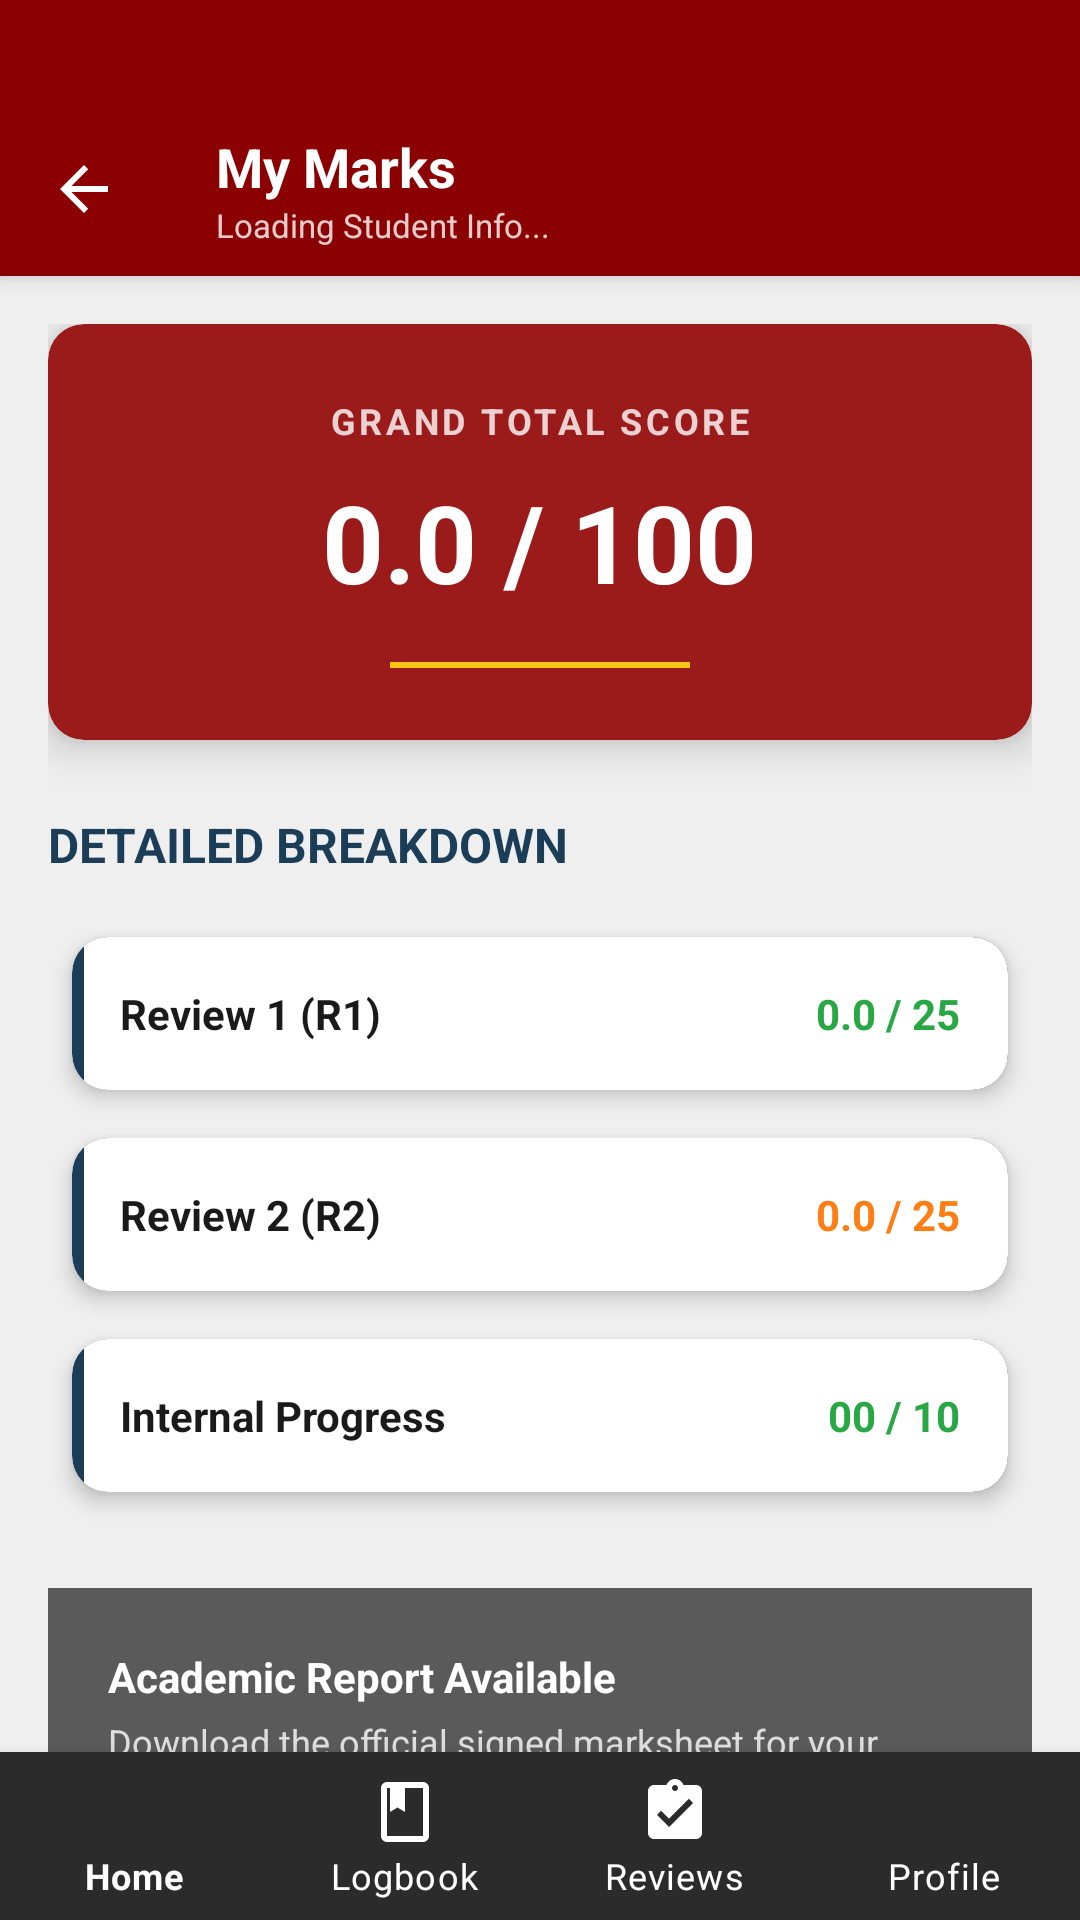

Reconstruct the res/layout file that produces this screen, plus the resources it refers to.
<!-- AndroidManifest.xml: application theme Theme.CapstoneX -->
<!-- res/layout/activity_my_marks.xml -->
<?xml version="1.0" encoding="utf-8"?>
<androidx.coordinatorlayout.widget.CoordinatorLayout xmlns:android="http://schemas.android.com/apk/res/android"
    xmlns:app="http://schemas.android.com/apk/res-auto"
    xmlns:tools="http://schemas.android.com/tools"
    android:layout_width="match_parent"
    android:layout_height="match_parent"
    android:background="@color/colorOuterBg"
    android:fitsSystemWindows="false">

    <com.google.android.material.appbar.AppBarLayout
        android:layout_width="match_parent"
        android:layout_height="wrap_content"
        android:background="@color/colorTopBar"
        app:elevation="4dp">

        <androidx.appcompat.widget.Toolbar
            android:id="@+id/toolbar"
            android:layout_width="match_parent"
            android:layout_height="wrap_content"
            android:layout_marginBottom="1dp"
            android:minHeight="?attr/actionBarSize"
            android:paddingTop="35dp"
            app:navigationIcon="@drawable/ic_back"
            app:navigationIconTint="#FFFFFF">

            <LinearLayout
                android:layout_width="wrap_content"
                android:layout_height="wrap_content"
                android:orientation="vertical">

                <TextView
                    android:layout_width="wrap_content"
                    android:layout_height="wrap_content"
                    android:text="My Marks"
                    android:textColor="#FFFFFF"
                    android:textSize="18sp"
                    android:textStyle="bold" />

                <TextView
                    android:id="@+id/tvStudentHeader"
                    android:layout_width="wrap_content"
                    android:layout_height="wrap_content"
                    android:text="Loading Student Info..."
                    android:textColor="#CCFFFFFF"
                    android:textSize="11sp" />
            </LinearLayout>
        </androidx.appcompat.widget.Toolbar>
    </com.google.android.material.appbar.AppBarLayout>

    <androidx.core.widget.NestedScrollView
        android:layout_width="match_parent"
        android:layout_height="match_parent"
        android:background="@color/colorMainBg"
        android:fillViewport="true"
        app:layout_behavior="@string/appbar_scrolling_view_behavior">

        <LinearLayout
            android:layout_width="match_parent"
            android:layout_height="wrap_content"
            android:orientation="vertical"
            android:padding="16dp">

            <com.google.android.material.card.MaterialCardView
                android:layout_width="match_parent"
                android:layout_height="wrap_content"
                android:layout_marginBottom="24dp"
                app:cardBackgroundColor="@color/colorDashboardRed"
                app:cardCornerRadius="12dp"
                app:cardElevation="8dp">

                <LinearLayout
                    android:layout_width="match_parent"
                    android:layout_height="wrap_content"
                    android:gravity="center"
                    android:orientation="vertical"
                    android:padding="24dp">

                    <TextView
                        android:layout_width="wrap_content"
                        android:layout_height="wrap_content"
                        android:letterSpacing="0.1"
                        android:text="GRAND TOTAL SCORE"
                        android:textColor="#CCFFFFFF"
                        android:textSize="12sp"
                        android:textStyle="bold" />

                    <TextView
                        android:id="@+id/tvTotalMarks"
                        android:layout_width="wrap_content"
                        android:layout_height="wrap_content"
                        android:layout_marginTop="8dp"
                        android:text="0.0 / 100"
                        android:textColor="#FFFFFF"
                        android:textSize="36sp"
                        android:textStyle="bold" />

                    <View
                        android:layout_width="100dp"
                        android:layout_height="2dp"
                        android:layout_marginTop="16dp"
                        android:background="@color/colorAccentYellow" />
                </LinearLayout>
            </com.google.android.material.card.MaterialCardView>

            <TextView
                style="@style/Capstone.Text.SectionHeader"
                android:layout_width="wrap_content"
                android:layout_height="wrap_content"
                android:layout_marginBottom="12dp"
                android:text="DETAILED BREAKDOWN" />

            
            <com.google.android.material.card.MaterialCardView
                style="@style/Widget.Capstone.CardView"
                android:layout_width="match_parent"
                android:layout_height="wrap_content">

                <LinearLayout
                    android:layout_width="match_parent"
                    android:layout_height="wrap_content"
                    android:background="@drawable/bg_card_with_border"
                    android:gravity="center_vertical"
                    android:orientation="horizontal"
                    android:padding="16dp">

                    <TextView
                        style="@style/Capstone.Text.Body"
                        android:layout_width="0dp"
                        android:layout_height="wrap_content"
                        android:layout_weight="1"
                        android:text="Review 1 (R1)"
                        android:textStyle="bold" />

                    <TextView
                        android:id="@+id/tvR1Marks"
                        android:layout_width="wrap_content"
                        android:layout_height="wrap_content"
                        android:text="0.0 / 25"
                        android:textColor="@color/colorAccentGreen"
                        android:textStyle="bold" />
                </LinearLayout>
            </com.google.android.material.card.MaterialCardView>

            
            <com.google.android.material.card.MaterialCardView
                style="@style/Widget.Capstone.CardView"
                android:layout_width="match_parent"
                android:layout_height="wrap_content">

                <LinearLayout
                    android:layout_width="match_parent"
                    android:layout_height="wrap_content"
                    android:background="@drawable/bg_card_with_border"
                    android:gravity="center_vertical"
                    android:orientation="horizontal"
                    android:padding="16dp">

                    <TextView
                        style="@style/Capstone.Text.Body"
                        android:layout_width="0dp"
                        android:layout_height="wrap_content"
                        android:layout_weight="1"
                        android:text="Review 2 (R2)"
                        android:textStyle="bold" />

                    <TextView
                        android:id="@+id/tvR2Marks"
                        android:layout_width="wrap_content"
                        android:layout_height="wrap_content"
                        android:text="0.0 / 25"
                        android:textColor="@color/colorAccentOrange"
                        android:textStyle="bold" />
                </LinearLayout>
            </com.google.android.material.card.MaterialCardView>

            
            <com.google.android.material.card.MaterialCardView
                style="@style/Widget.Capstone.CardView"
                android:layout_width="match_parent"
                android:layout_height="wrap_content">

                <LinearLayout
                    android:layout_width="match_parent"
                    android:layout_height="wrap_content"
                    android:background="@drawable/bg_card_with_border"
                    android:gravity="center_vertical"
                    android:orientation="horizontal"
                    android:padding="16dp">

                    <TextView
                        style="@style/Capstone.Text.Body"
                        android:layout_width="0dp"
                        android:layout_height="wrap_content"
                        android:layout_weight="1"
                        android:text="Internal Progress"
                        android:textStyle="bold" />

                    <TextView
                        android:id="@+id/tvInternalMarks"
                        android:layout_width="wrap_content"
                        android:layout_height="wrap_content"
                        android:text="00 / 10"
                        android:textColor="@color/colorAccentGreen"
                        android:textStyle="bold" />
                </LinearLayout>
            </com.google.android.material.card.MaterialCardView>

            <LinearLayout
                android:layout_width="match_parent"
                android:layout_height="wrap_content"
                android:layout_marginTop="24dp"
                android:background="@color/colorDownloadPanel"
                android:orientation="vertical"
                android:padding="20dp">

                <TextView
                    android:layout_width="wrap_content"
                    android:layout_height="wrap_content"
                    android:text="Academic Report Available"
                    android:textColor="#FFFFFF"
                    android:textSize="14sp"
                    android:textStyle="bold" />

                <TextView
                    android:layout_width="wrap_content"
                    android:layout_height="wrap_content"
                    android:layout_marginTop="4dp"
                    android:text="Download the official signed marksheet for your records."
                    android:textColor="#CCFFFFFF"
                    android:textSize="12sp" />

                <com.google.android.material.button.MaterialButton
                    android:id="@+id/btnDownloadMarks"
                    style="@style/Widget.Capstone.Button"
                    android:layout_width="match_parent"
                    android:layout_height="wrap_content"
                    android:layout_marginTop="16dp"
                    android:text="@string/btn_download" />
            </LinearLayout>

        </LinearLayout>
    </androidx.core.widget.NestedScrollView>

    <com.google.android.material.bottomnavigation.BottomNavigationView
        android:id="@+id/bottom_navigation"
        android:layout_width="match_parent"
        android:layout_height="wrap_content"
        android:layout_gravity="bottom"
        android:background="@color/colorSidebarBg"
        app:itemIconTint="@color/white"
        app:itemTextColor="@color/white"
        app:labelVisibilityMode="labeled"
        app:menu="@menu/bottom_nav_student" />

</androidx.coordinatorlayout.widget.CoordinatorLayout>
<!-- resources referenced by this layout -->
<resources>
  <color name="colorAccentGreen">#28A745</color>
  <color name="colorAccentOrange">#FD7E14</color>
  <color name="colorAccentYellow">#F5C518</color>
  <color name="colorDashboardRed">#9B1B1B</color>
  <color name="colorDownloadPanel">#5A5A5A</color>
  <color name="colorMainBg">#EFEFEF</color>
  <color name="colorOuterBg">#DCDCDC</color>
  <color name="colorSidebarBg">#2B2B2B</color>
  <color name="colorTopBar">#8B0000</color>
  <color name="white">#FFFFFF</color>
  <!-- drawable bg_card_with_border (drawable) -->
  <?xml version="1.0" encoding="utf-8"?>
  <layer-list xmlns:android="http://schemas.android.com/apk/res/android">
      <item>
          <shape android:shape="rectangle">
              <solid android:color="@color/colorLearningNavy" />
              <corners android:radius="12dp" />
          </shape>
      </item>
      <item android:left="4dp">
          <shape android:shape="rectangle">
              <solid android:color="@color/colorCardBg" />
              <corners
                  android:bottomRightRadius="12dp"
                  android:topRightRadius="12dp" />
          </shape>
      </item>
  </layer-list>
  <!-- drawable ic_back (drawable) -->
  <vector xmlns:android="http://schemas.android.com/apk/res/android"
      android:width="24dp"
      android:height="24dp"
      android:viewportWidth="24"
      android:viewportHeight="24">
      <path
          android:fillColor="#FFFFFF"
          android:pathData="M20,11H7.83L13.42,5.41L12,4L4,12L12,20L13.41,18.59L7.83,13H20V11Z" />
  </vector>
  <string name="btn_download">Download Marks</string>
  <style name="Capstone.Text.Body">
          <item name="android:textColor">@color/colorBodyText</item>
          <item name="android:textSize">14sp</item>
      </style>
  <style name="Capstone.Text.SectionHeader">
          <item name="android:textColor">@color/colorLearningNavy</item>
          <item name="android:textStyle">bold</item>
          <item name="android:textSize">16sp</item>
      </style>
  <style name="Widget.Capstone.Button" parent="Widget.MaterialComponents.Button">
          <item name="backgroundTint">@color/colorDashboardRed</item>
          <item name="android:textColor">@color/white</item>
          <item name="android:textAllCaps">false</item>
          <item name="cornerRadius">8dp</item>
          <item name="android:minHeight">48dp</item>
          <item name="android:insetTop">0dp</item>
          <item name="android:insetBottom">0dp</item>
          <item name="android:textStyle">bold</item>
          <item name="android:textSize">14sp</item>
          <item name="rippleColor">#40FFFFFF</item>
      </style>
  <style name="Widget.Capstone.CardView" parent="Widget.MaterialComponents.CardView">
          <item name="cardBackgroundColor">@color/colorCardBg</item>
          <item name="cardElevation">4dp</item>
          <item name="cardCornerRadius">12dp</item>
          <item name="android:layout_margin">8dp</item>
      </style>
  <color name="colorLearningNavy">#1C3D58</color>
  <color name="colorCardBg">#FFFFFF</color>
  <color name="colorBodyText">#1A1A1A</color>
  <style name="Widget.Capstone.TextInputLayout.OutlinedBox" parent="Widget.MaterialComponents.TextInputLayout.OutlinedBox">
          <item name="boxStrokeColor">@color/colorLearningNavy</item>
          <item name="hintTextColor">@color/colorMutedText</item>
          <item name="boxCornerRadiusTopStart">10dp</item>
          <item name="boxCornerRadiusTopEnd">10dp</item>
          <item name="boxCornerRadiusBottomStart">10dp</item>
          <item name="boxCornerRadiusBottomEnd">10dp</item>
      </style>
  <color name="colorMutedText">#888888</color>
</resources>
